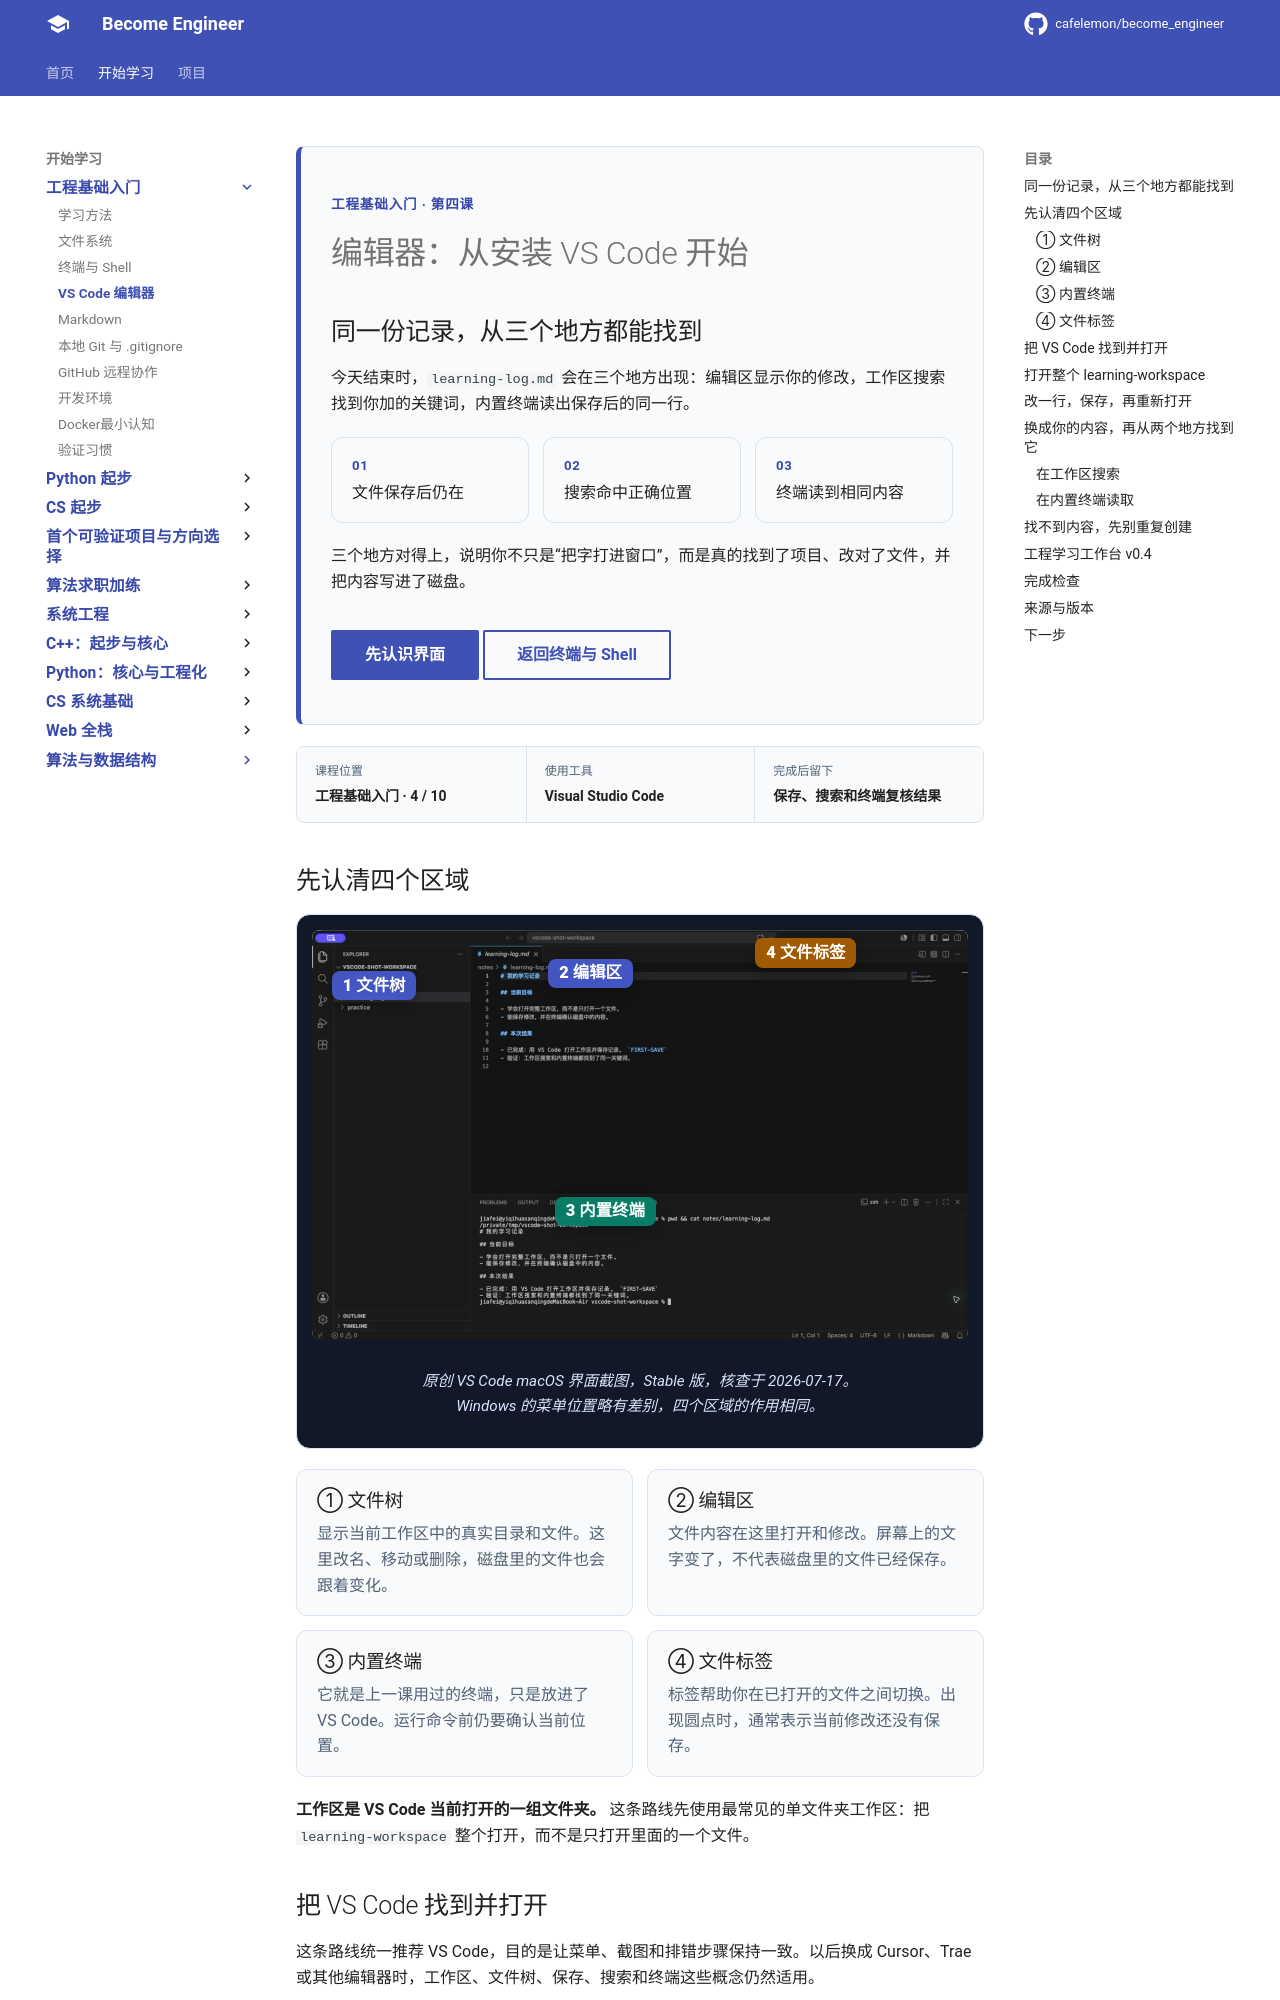

repository: cafelemon/become_engineer · page: learning-paths/engineering-foundation/stage-0/04-editor/index.html · generator: mkdocs

<div class="be-tutor-mount" data-tutor-lesson="engineering-foundation-04" aria-hidden="true"></div>

<section id="overview-editor-result" class="be-page-hero be-lesson-hero" data-learning-context="overview-editor-result" data-context-type="overview" markdown="1">

<span class="be-page-eyebrow">工程基础入门 · 第四课</span>

# 编辑器：从安装 VS Code 开始

## 同一份记录，从三个地方都能找到

今天结束时，`learning-log.md` 会在三个地方出现：编辑区显示你的修改，工作区搜索找到你加的关键词，内置终端读出保存后的同一行。

<div class="be-editor-results" role="list">
  <span role="listitem"><b>01</b> 文件保存后仍在</span>
  <span role="listitem"><b>02</b> 搜索命中正确位置</span>
  <span role="listitem"><b>03</b> 终端读到相同内容</span>
</div>

三个地方对得上，说明你不只是“把字打进窗口”，而是真的找到了项目、改对了文件，并把内容写进了磁盘。

<div class="be-page-actions" markdown="1">
[先认识界面](#concept-editor-layout){ .md-button .md-button--primary }
[返回终端与 Shell](03-terminal-shell.md){ .md-button }
</div>

</section>

<div class="be-lesson-overview">
  <div><span>课程位置</span><strong>工程基础入门 · 4 / 10</strong></div>
  <div><span>使用工具</span><strong>Visual Studio Code</strong></div>
  <div><span>完成后留下</span><strong>保存、搜索和终端复核结果</strong></div>
</div>

<section id="concept-editor-layout" data-learning-context="concept-editor-layout" data-context-type="concept" markdown="1">

## 先认清四个区域

<figure class="be-editor-figure">
  <div class="be-editor-shot">
    <img src="../../../../assets/course/engineering-foundation/vscode-workspace.jpeg" alt="VS Code 工作区实拍图：左侧显示完整文件树，中间打开学习记录，下方终端读取保存后的同一文件。">
    <span class="be-editor-shot__callout" data-callout="explorer">1 文件树</span>
    <span class="be-editor-shot__callout" data-callout="editor">2 编辑区</span>
    <span class="be-editor-shot__callout" data-callout="terminal">3 内置终端</span>
    <span class="be-editor-shot__callout" data-callout="saved">4 文件标签</span>
  </div>
  <figcaption>原创 VS Code macOS 界面截图，Stable 版，核查于 2026-07-17。Windows 的菜单位置略有差别，四个区域的作用相同。</figcaption>
</figure>

<div class="be-editor-layout" markdown="1">

<div markdown="1">
### ① 文件树

显示当前工作区中的真实目录和文件。这里改名、移动或删除，磁盘里的文件也会跟着变化。
</div>

<div markdown="1">
### ② 编辑区

文件内容在这里打开和修改。屏幕上的文字变了，不代表磁盘里的文件已经保存。
</div>

<div markdown="1">
### ③ 内置终端

它就是上一课用过的终端，只是放进了 VS Code。运行命令前仍要确认当前位置。
</div>

<div markdown="1">
